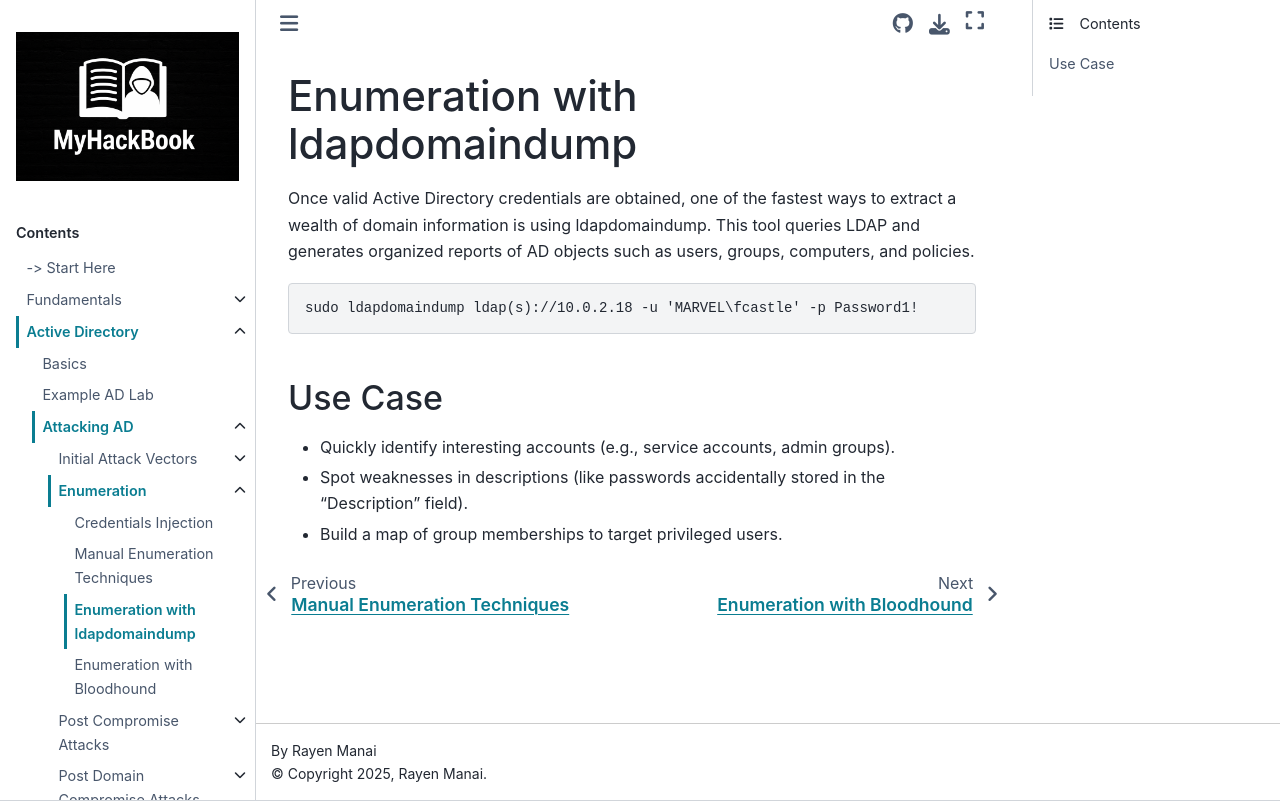

repository: RayenManai/MyHackBook · page: Active Directory/attacking-ad/enumeration/enumeration-with-ldapdomaindump.html · generator: sphinx

# Enumeration with ldapdomaindump

Once valid Active Directory credentials are obtained, one of the fastest ways to extract a wealth of domain information is using ldapdomaindump. This tool queries LDAP and generates organized reports of AD objects such as users, groups, computers, and policies.

```
sudo ldapdomaindump ldap(s)://10.0.2.18 -u 'MARVEL\fcastle' -p Password1!
```

## Use Case

- Quickly identify interesting accounts (e.g., service accounts, admin groups).
- Spot weaknesses in descriptions (like passwords accidentally stored in the “Description” field).
- Build a map of group memberships to target privileged users.
